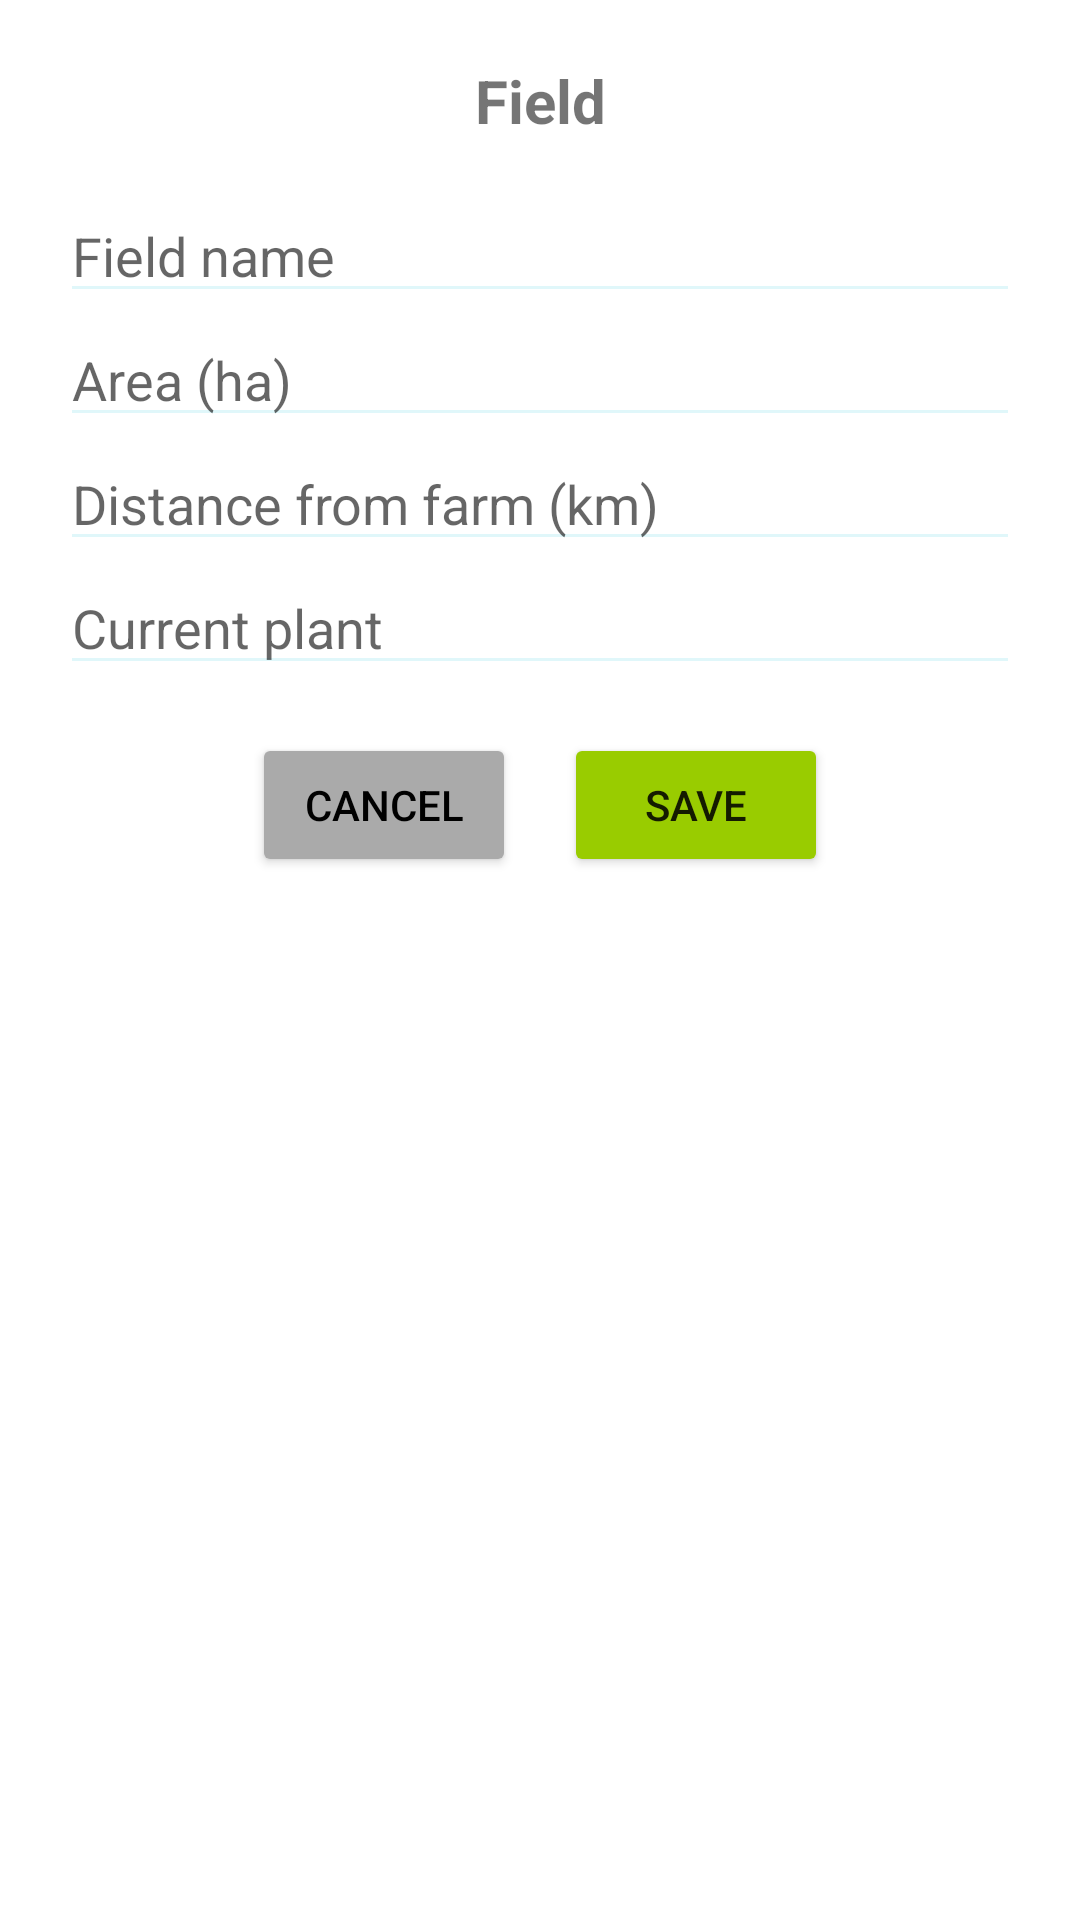

Reconstruct the res/layout file that produces this screen, plus the resources it refers to.
<!-- AndroidManifest.xml: application theme Theme.AgroAdmin -->
<!-- res/layout/modal_field.xml -->
<?xml version="1.0" encoding="utf-8"?>
<LinearLayout xmlns:android="http://schemas.android.com/apk/res/android"
    android:layout_width="300dp"
    android:layout_height="wrap_content"
    android:orientation="vertical"
    android:padding="20dp"
    android:background="@android:color/white"
    android:elevation="8dp">

    <TextView
        android:id="@+id/dialogTitle"
        android:layout_width="match_parent"
        android:layout_height="wrap_content"
        android:text="Field"
        android:textStyle="bold"
        android:textAlignment="center"
        android:textSize="20sp"
        android:paddingBottom="16dp" />

    <EditText
        android:id="@+id/fieldName"
        android:layout_width="match_parent"
        android:layout_height="wrap_content"
        android:hint="Field name"
        android:backgroundTint="#e0f7fa" />

    <EditText
        android:id="@+id/area"
        android:layout_width="match_parent"
        android:layout_height="wrap_content"
        android:hint="Area (ha)"
        android:inputType="numberDecimal"
        android:backgroundTint="#e0f7fa" />

    <EditText
        android:id="@+id/distance"
        android:layout_width="match_parent"
        android:layout_height="wrap_content"
        android:hint="Distance from farm (km)"
        android:inputType="numberDecimal"
        android:backgroundTint="#e0f7fa" />

    <EditText
        android:id="@+id/currentPlant"
        android:layout_width="match_parent"
        android:layout_height="wrap_content"
        android:hint="Current plant"
        android:backgroundTint="#e0f7fa" />

    <LinearLayout
        android:layout_width="match_parent"
        android:layout_height="wrap_content"
        android:orientation="horizontal"
        android:layout_marginTop="16dp"
        android:gravity="center">

        <Button
            android:id="@+id/cancelBtn"
            android:layout_width="wrap_content"
            android:layout_height="wrap_content"
            android:text="Cancel"
            android:textColor="@android:color/black"
            android:backgroundTint="@android:color/darker_gray" />

        <Button
            android:id="@+id/saveBtn"
            android:layout_width="wrap_content"
            android:layout_height="wrap_content"
            android:text="Save"
            android:backgroundTint="@android:color/holo_green_light"
            android:layout_marginStart="16dp" />
    </LinearLayout>
</LinearLayout>
<!-- resources referenced by this layout -->
<resources>
  <style name="Theme.AgroAdmin" parent="Theme.MaterialComponents.DayNight.NoActionBar">
          <item name="colorPrimary">@color/purple_500</item>
          <item name="colorPrimaryVariant">@color/purple_700</item>
          <item name="colorOnPrimary">@color/white</item>
          <item name="colorSecondary">@color/teal_200</item>
          <item name="colorSecondaryVariant">@color/teal_700</item>
          <item name="colorOnSecondary">@color/black</item>
          <item name="android:statusBarColor">?attr/colorPrimaryVariant</item>
          <item name="colorHeaderBackground">#66CDAA</item>
          <item name="colorCreateButton">#66CDAA</item>
          <item name="colorSearchButton">#66CDAA</item>
          <item name="cardColorButton">#87CEFA</item>
          <item name="backgroundColor">#87CEFA</item>
          <item name="colorHeaderText">@android:color/black</item>
          <item name="colorButtonBackground">?attr/selectableItemBackgroundBorderless</item>
          <item name="colorButtonTint">@android:color/black</item>
          <item name="colorButtons">#66CDAA</item>
      </style>
  <!-- not gathered from this repository: default colours our renderer supplied (Android Studio template values) -->
  <color name="purple_500">#FF6200EE</color>
  <color name="purple_700">#FF3700B3</color>
  <color name="teal_200">#FF03DAC5</color>
  <color name="teal_700">#FF018786</color>
  <color name="black">#FF000000</color>
  <color name="white">#FFFFFFFF</color>
</resources>
